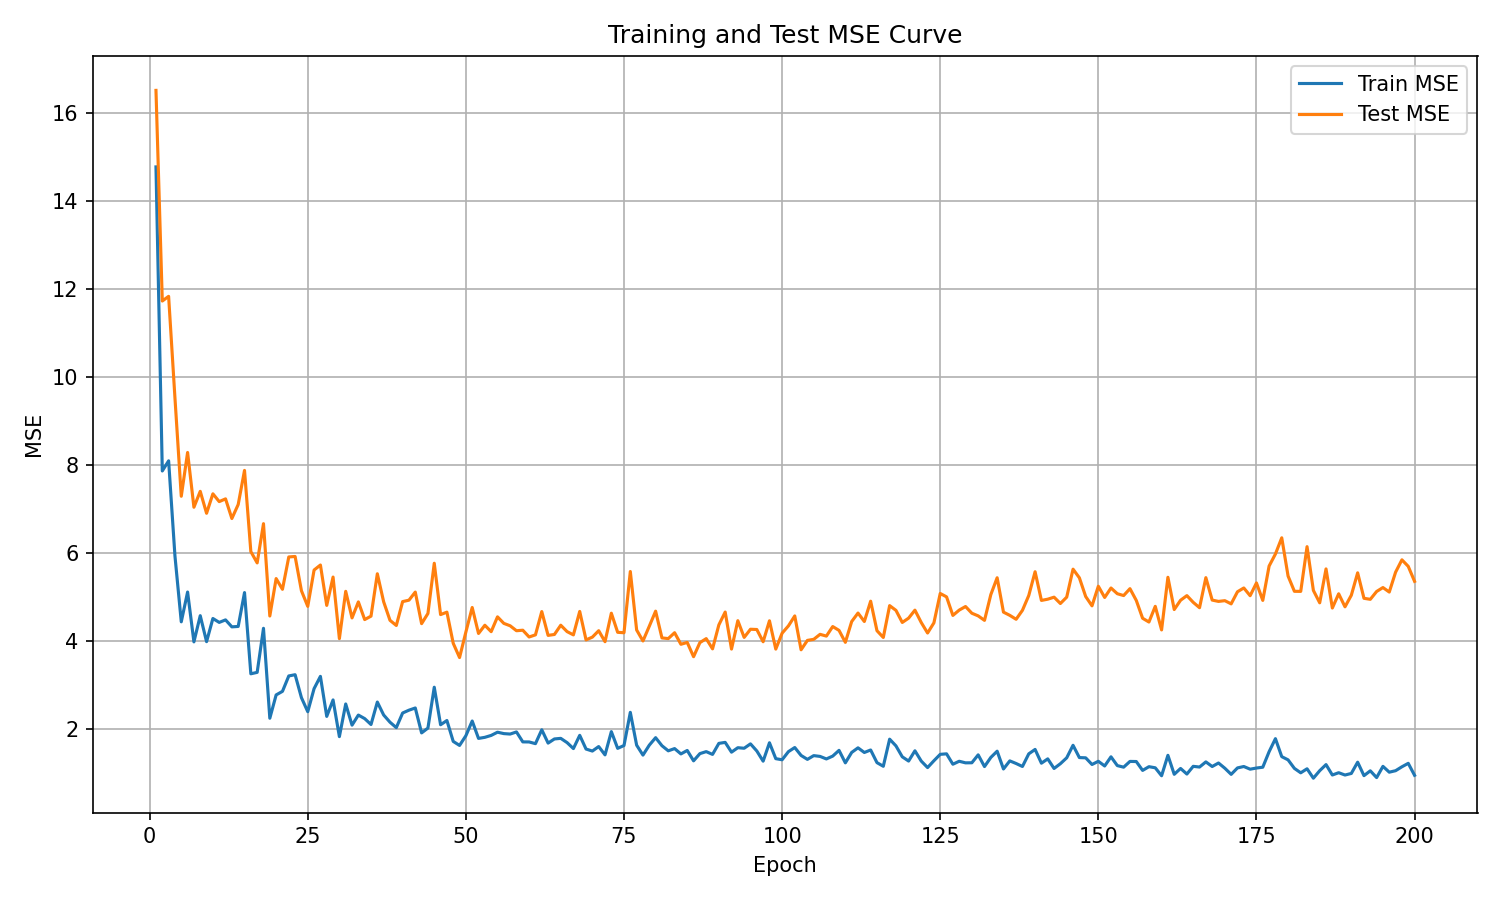

Values plotted in this chart, from the file beside it:
epoch, train_mse, test_mse
1, 14.78, 16.52
2, 7.866, 11.73
3, 8.096, 11.84
4, 5.934, 9.529
5, 4.435, 7.291
6, 5.112, 8.287
7, 3.978, 7.041
8, 4.574, 7.402
9, 3.983, 6.904
10, 4.51, 7.347
11, 4.421, 7.169
12, 4.479, 7.231
13, 4.32, 6.785
14, 4.33, 7.102
15, 5.1, 7.879
16, 3.253, 6.033
17, 3.285, 5.775
18, 4.287, 6.667
19, 2.241, 4.567
20, 2.772, 5.418
21, 2.853, 5.175
22, 3.204, 5.91
23, 3.232, 5.921
24, 2.71, 5.142
25, 2.39, 4.786
26, 2.915, 5.613
27, 3.194, 5.727
28, 2.283, 4.808
29, 2.658, 5.453
30, 1.823, 4.052
31, 2.566, 5.128
32, 2.084, 4.524
33, 2.314, 4.888
34, 2.233, 4.486
35, 2.099, 4.564
36, 2.609, 5.528
37, 2.315, 4.89
38, 2.151, 4.469
39, 2.028, 4.351
40, 2.361, 4.895
41, 2.425, 4.927
42, 2.475, 5.112
43, 1.908, 4.393
44, 2.018, 4.624
45, 2.947, 5.767
46, 2.093, 4.599
47, 2.19, 4.654
48, 1.714, 3.946
49, 1.623, 3.622
50, 1.844, 4.203
51, 2.178, 4.761
52, 1.783, 4.169
53, 1.807, 4.357
54, 1.851, 4.211
55, 1.924, 4.548
56, 1.892, 4.399
57, 1.882, 4.345
58, 1.93, 4.232
59, 1.704, 4.244
60, 1.702, 4.09
... 140 more rows
